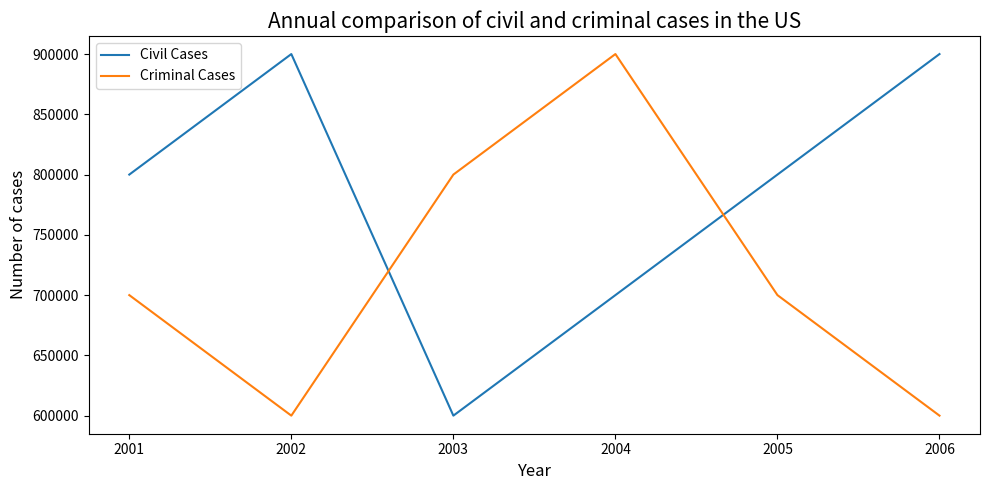

The matplotlib source for this figure: (Note: this script raises an exception after producing the figure.)

import matplotlib.pyplot as plt
import numpy as np

data = [[2001, 800000, 700000],
        [2002, 900000, 600000],
        [2003, 600000, 800000],
        [2004, 700000, 900000],
        [2005, 800000, 700000],
        [2006, 900000, 600000]]

fig, ax = plt.subplots(figsize=(10,5))

year = [x[0] for x in data] 
civil_cases = [x[1] for x in data] 
criminal_cases = [x[2] for x in data]

ax.plot(year, civil_cases, label="Civil Cases")
ax.plot(year, criminal_cases, label="Criminal Cases")

plt.xticks(year)
plt.title('Annual comparison of civil and criminal cases in the US', fontsize=15)
plt.xlabel('Year', fontsize=12)
plt.ylabel('Number of cases', fontsize=12)
plt.legend(loc='best')
plt.tight_layout()
plt.savefig('line chart/png/418.png')
plt.clf()
